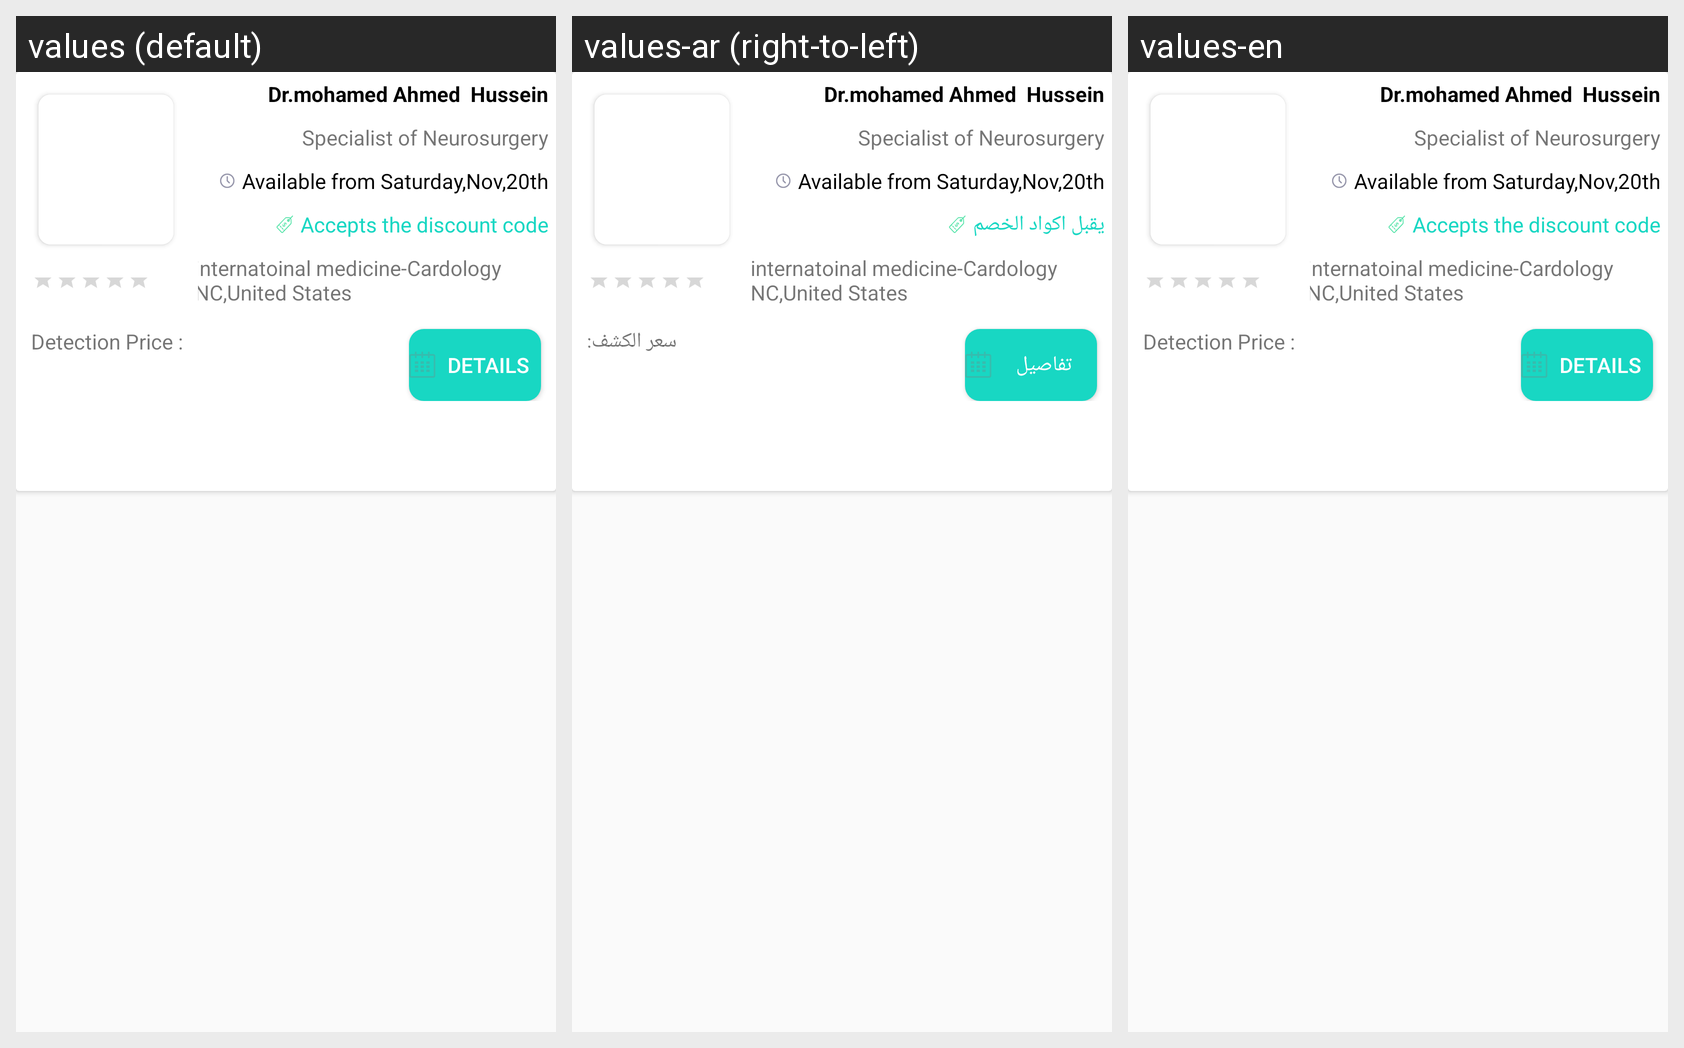

The same Android screen rendered under several of its app's locales, left to right. List the strings drawn on it with the default value and each locale's translation.
Android screen res/layout/patient_favourites_doctors_list_item.xml rendered under 3 locales, left to right: values (default), values-ar (right-to-left), values-en. Device: Nexus 5 (rendered at 1080×1920; each locale shown at half size, 540×960, under a caption strip naming it); theme AppTheme.
Strings drawn on this screen, with the default value and each locale's value (text and hints the layout hard-codes, and strings that could not be matched under every locale, appear in the picture but are not listed):

Detection_Price
  values: Detection Price :
  values-ar: سعر الكشف:
  values-en: Detection Price :

Accepts_the_discount_code
  values: Accepts the discount code
  values-ar: يقبل اكواد الخصم
  values-en: Accepts the discount code

details
  values: Details
  values-ar: تفاصيل
  values-en: Details
